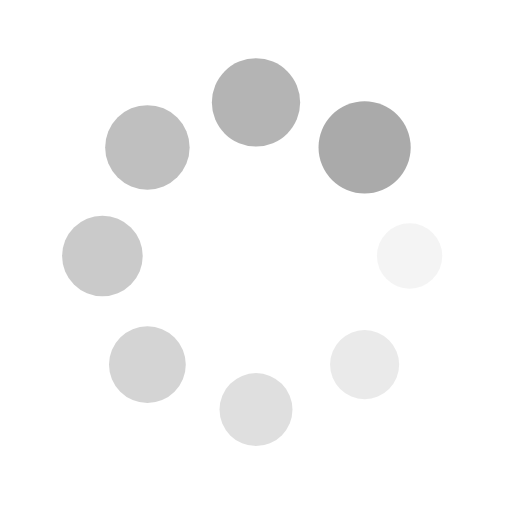
t = 0.00 s
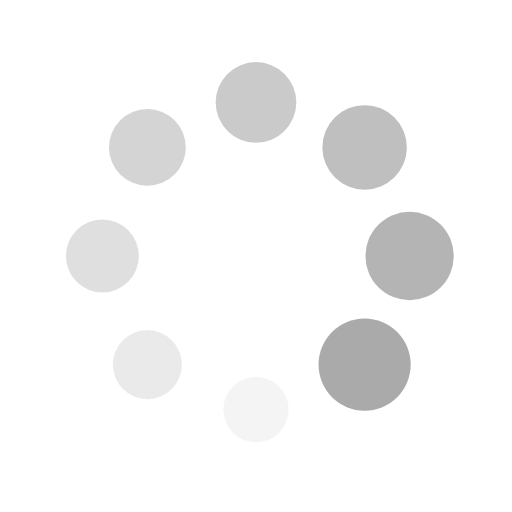
t = 0.25 s
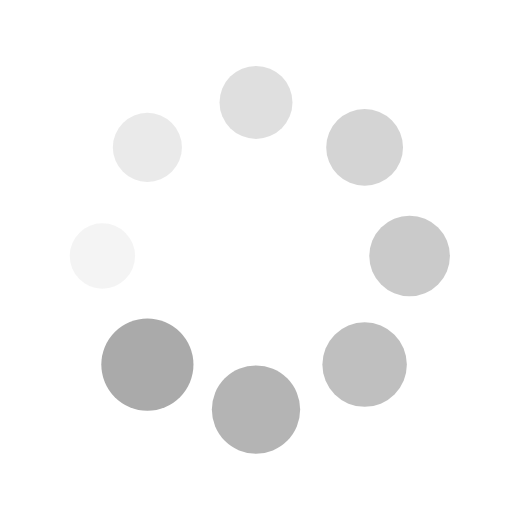
t = 0.50 s
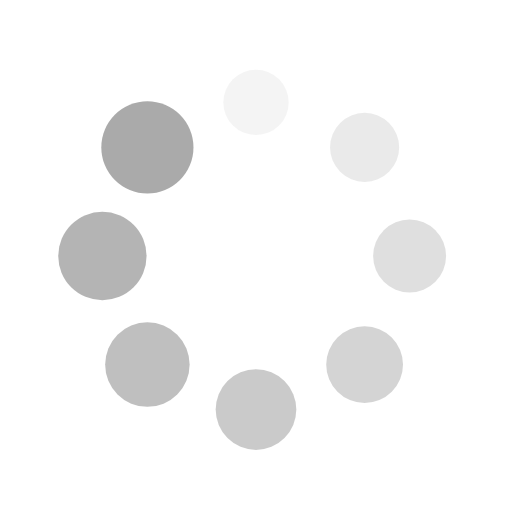
t = 0.75 s

The animated SVG that drew these frames (rendered in a browser with its animation timeline set to each time). Animation: 16 SMIL elements (animate=8,animateTransform=8); one cycle of 1.00 s, repeats indefinitely.

<?xml version="1.0" encoding="utf-8"?>
<svg xmlns="http://www.w3.org/2000/svg" xmlns:xlink="http://www.w3.org/1999/xlink" style="margin: auto; background: rgb(255, 255, 255) none repeat scroll 0% 0%; display: block; shape-rendering: auto;" width="200px" height="200px" viewBox="0 0 100 100" preserveAspectRatio="xMidYMid">
<g transform="translate(80,50)">
<g transform="rotate(0)">
<circle cx="0" cy="0" r="6" fill="#aaaaaa" fill-opacity="1">
  <animateTransform attributeName="transform" type="scale" begin="-0.875s" values="1.5 1.5;1 1" keyTimes="0;1" dur="1s" repeatCount="indefinite"></animateTransform>
  <animate attributeName="fill-opacity" keyTimes="0;1" dur="1s" repeatCount="indefinite" values="1;0" begin="-0.875s"></animate>
</circle>
</g>
</g><g transform="translate(71.21320343559643,71.21320343559643)">
<g transform="rotate(45)">
<circle cx="0" cy="0" r="6" fill="#aaaaaa" fill-opacity="0.875">
  <animateTransform attributeName="transform" type="scale" begin="-0.75s" values="1.5 1.5;1 1" keyTimes="0;1" dur="1s" repeatCount="indefinite"></animateTransform>
  <animate attributeName="fill-opacity" keyTimes="0;1" dur="1s" repeatCount="indefinite" values="1;0" begin="-0.75s"></animate>
</circle>
</g>
</g><g transform="translate(50,80)">
<g transform="rotate(90)">
<circle cx="0" cy="0" r="6" fill="#aaaaaa" fill-opacity="0.75">
  <animateTransform attributeName="transform" type="scale" begin="-0.625s" values="1.5 1.5;1 1" keyTimes="0;1" dur="1s" repeatCount="indefinite"></animateTransform>
  <animate attributeName="fill-opacity" keyTimes="0;1" dur="1s" repeatCount="indefinite" values="1;0" begin="-0.625s"></animate>
</circle>
</g>
</g><g transform="translate(28.786796564403577,71.21320343559643)">
<g transform="rotate(135)">
<circle cx="0" cy="0" r="6" fill="#aaaaaa" fill-opacity="0.625">
  <animateTransform attributeName="transform" type="scale" begin="-0.5s" values="1.5 1.5;1 1" keyTimes="0;1" dur="1s" repeatCount="indefinite"></animateTransform>
  <animate attributeName="fill-opacity" keyTimes="0;1" dur="1s" repeatCount="indefinite" values="1;0" begin="-0.5s"></animate>
</circle>
</g>
</g><g transform="translate(20,50.00000000000001)">
<g transform="rotate(180)">
<circle cx="0" cy="0" r="6" fill="#aaaaaa" fill-opacity="0.5">
  <animateTransform attributeName="transform" type="scale" begin="-0.375s" values="1.5 1.5;1 1" keyTimes="0;1" dur="1s" repeatCount="indefinite"></animateTransform>
  <animate attributeName="fill-opacity" keyTimes="0;1" dur="1s" repeatCount="indefinite" values="1;0" begin="-0.375s"></animate>
</circle>
</g>
</g><g transform="translate(28.78679656440357,28.786796564403577)">
<g transform="rotate(225)">
<circle cx="0" cy="0" r="6" fill="#aaaaaa" fill-opacity="0.375">
  <animateTransform attributeName="transform" type="scale" begin="-0.25s" values="1.5 1.5;1 1" keyTimes="0;1" dur="1s" repeatCount="indefinite"></animateTransform>
  <animate attributeName="fill-opacity" keyTimes="0;1" dur="1s" repeatCount="indefinite" values="1;0" begin="-0.25s"></animate>
</circle>
</g>
</g><g transform="translate(49.99999999999999,20)">
<g transform="rotate(270)">
<circle cx="0" cy="0" r="6" fill="#aaaaaa" fill-opacity="0.25">
  <animateTransform attributeName="transform" type="scale" begin="-0.125s" values="1.5 1.5;1 1" keyTimes="0;1" dur="1s" repeatCount="indefinite"></animateTransform>
  <animate attributeName="fill-opacity" keyTimes="0;1" dur="1s" repeatCount="indefinite" values="1;0" begin="-0.125s"></animate>
</circle>
</g>
</g><g transform="translate(71.21320343559643,28.78679656440357)">
<g transform="rotate(315)">
<circle cx="0" cy="0" r="6" fill="#aaaaaa" fill-opacity="0.125">
  <animateTransform attributeName="transform" type="scale" begin="0s" values="1.5 1.5;1 1" keyTimes="0;1" dur="1s" repeatCount="indefinite"></animateTransform>
  <animate attributeName="fill-opacity" keyTimes="0;1" dur="1s" repeatCount="indefinite" values="1;0" begin="0s"></animate>
</circle>
</g>
</g>
<!-- [ldio] generated by https://loading.io/ --></svg>
